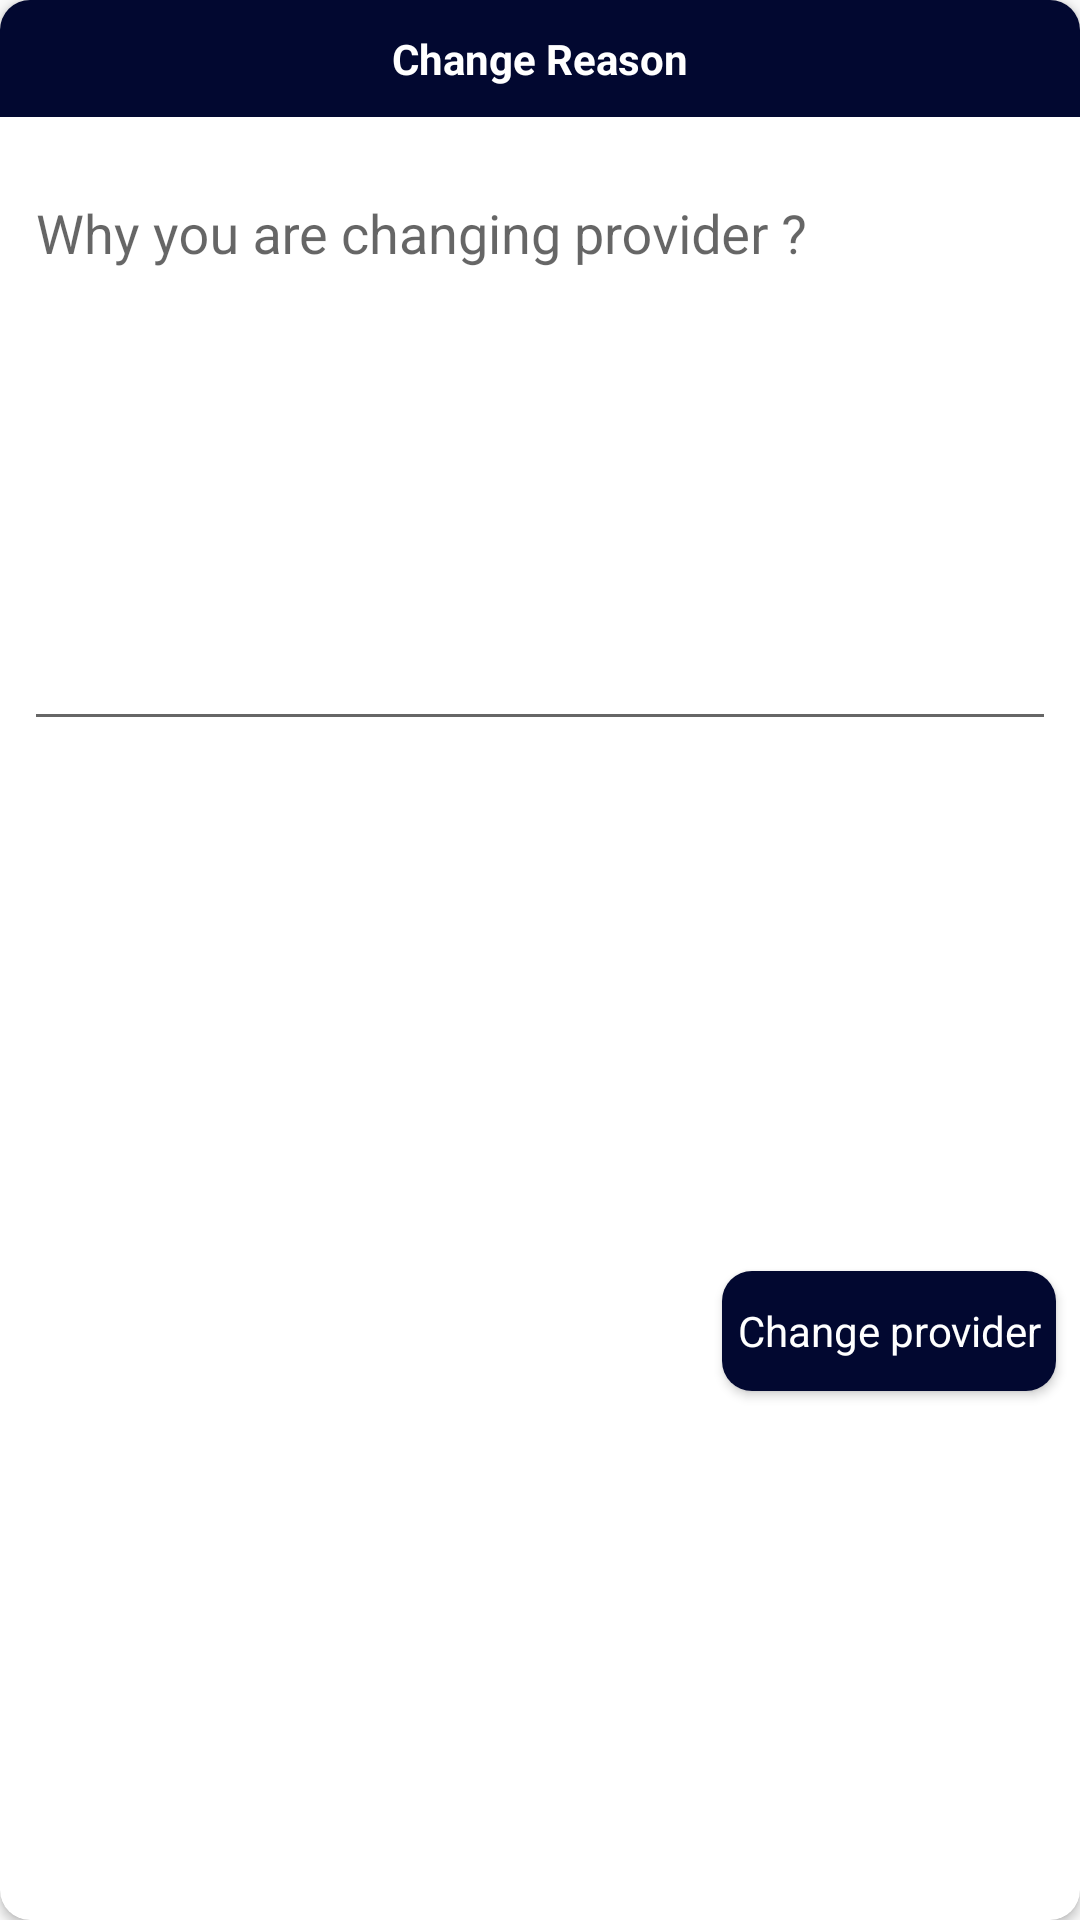

Produce the Android XML layout that renders to this screen, including the resource entries it uses.
<!-- AndroidManifest.xml: application theme AppTheme -->
<!-- res/layout/dialog_hospital_request_change_reason.xml -->
<?xml version="1.0" encoding="utf-8"?>
<androidx.cardview.widget.CardView xmlns:android="http://schemas.android.com/apk/res/android"
    xmlns:app="http://schemas.android.com/apk/res-auto"
    xmlns:tools="http://schemas.android.com/tools"
    android:layout_width="match_parent"
    android:layout_height="wrap_content"
    app:cardCornerRadius="10dp"
    app:layout_constraintBottom_toBottomOf="parent"
    app:layout_constraintEnd_toEndOf="parent"
    app:layout_constraintStart_toStartOf="parent"
    app:layout_constraintTop_toTopOf="parent">

    <androidx.constraintlayout.widget.ConstraintLayout
        android:layout_width="match_parent"
        android:layout_height="match_parent">

        <TextView
            android:id="@+id/tvTop"
            android:layout_width="match_parent"
            android:layout_height="wrap_content"
            android:background="@color/colorPrimaryDark"
            android:gravity="center"
            android:padding="10dp"
            android:text="@string/change_reason"
            android:textColor="@android:color/white"
            android:textStyle="bold"
            app:layout_constraintEnd_toEndOf="parent"
            app:layout_constraintStart_toStartOf="parent"
            app:layout_constraintTop_toTopOf="parent" />

        <com.google.android.material.textfield.TextInputLayout
            android:id="@+id/tiReason"
            android:layout_width="0dp"
            android:layout_height="200dp"
            android:layout_margin="8dp"
            android:textColor="@android:color/black"
            app:layout_constraintEnd_toEndOf="parent"
            app:layout_constraintStart_toStartOf="parent"
            app:layout_constraintTop_toBottomOf="@id/tvTop">

            <com.google.android.material.textfield.TextInputEditText
                android:id="@+id/etReason"
                android:layout_width="match_parent"
                android:layout_height="match_parent"
                android:inputType="textMultiLine"
                android:hint="@string/why_you_are_changing_provider"
                android:gravity="top"

                />


        </com.google.android.material.textfield.TextInputLayout>


        <androidx.cardview.widget.CardView
            android:id="@+id/cvChangeProvider"
            android:layout_width="wrap_content"
            android:layout_height="wrap_content"
            android:layout_margin="8dp"
            app:cardCornerRadius="10dp"
            app:layout_constraintBottom_toBottomOf="parent"
            app:layout_constraintEnd_toEndOf="parent"
            app:layout_constraintTop_toBottomOf="@id/tiReason">

            <androidx.constraintlayout.widget.ConstraintLayout
                android:layout_width="wrap_content"
                android:layout_height="wrap_content">

                <TextView
                    android:layout_width="wrap_content"
                    android:layout_height="40dp"
                    android:background="@color/colorPrimary"
                    android:gravity="center"
                    android:paddingStart="5dp"
                    android:paddingEnd="5dp"
                    android:text="Change provider"
                    android:textColor="@android:color/white"
                    app:layout_constraintBottom_toBottomOf="parent"
                    app:layout_constraintEnd_toEndOf="parent"
                    app:layout_constraintTop_toTopOf="parent" />

            </androidx.constraintlayout.widget.ConstraintLayout>

        </androidx.cardview.widget.CardView>

<ProgressBar
    android:layout_width="wrap_content"
    android:layout_height="wrap_content"
    app:layout_constraintTop_toTopOf="@+id/cvChangeProvider"
    app:layout_constraintBottom_toBottomOf="@id/cvChangeProvider"
    app:layout_constraintEnd_toStartOf="@id/cvChangeProvider"
    android:layout_marginEnd="8dp"
    android:visibility="gone"
    android:id="@+id/progressBar"
    />
    </androidx.constraintlayout.widget.ConstraintLayout>


</androidx.cardview.widget.CardView>
<!-- resources referenced by this layout -->
<resources>
  <color name="colorPrimary">#020830</color>
  <color name="colorPrimaryDark">#020830</color>
  <string name="change_reason">Change Reason</string>
  <string name="why_you_are_changing_provider">Why you are changing provider ?</string>
  <style name="AppTheme" parent="Theme.AppCompat.Light.DarkActionBar">
          
          <item name="colorPrimary">@color/colorPrimary</item>
          <item name="colorPrimaryDark">@color/colorPrimaryDark</item>
          <item name="colorAccent">@color/colorAccent</item>
      </style>
  <color name="colorAccent">#990005</color>
</resources>
